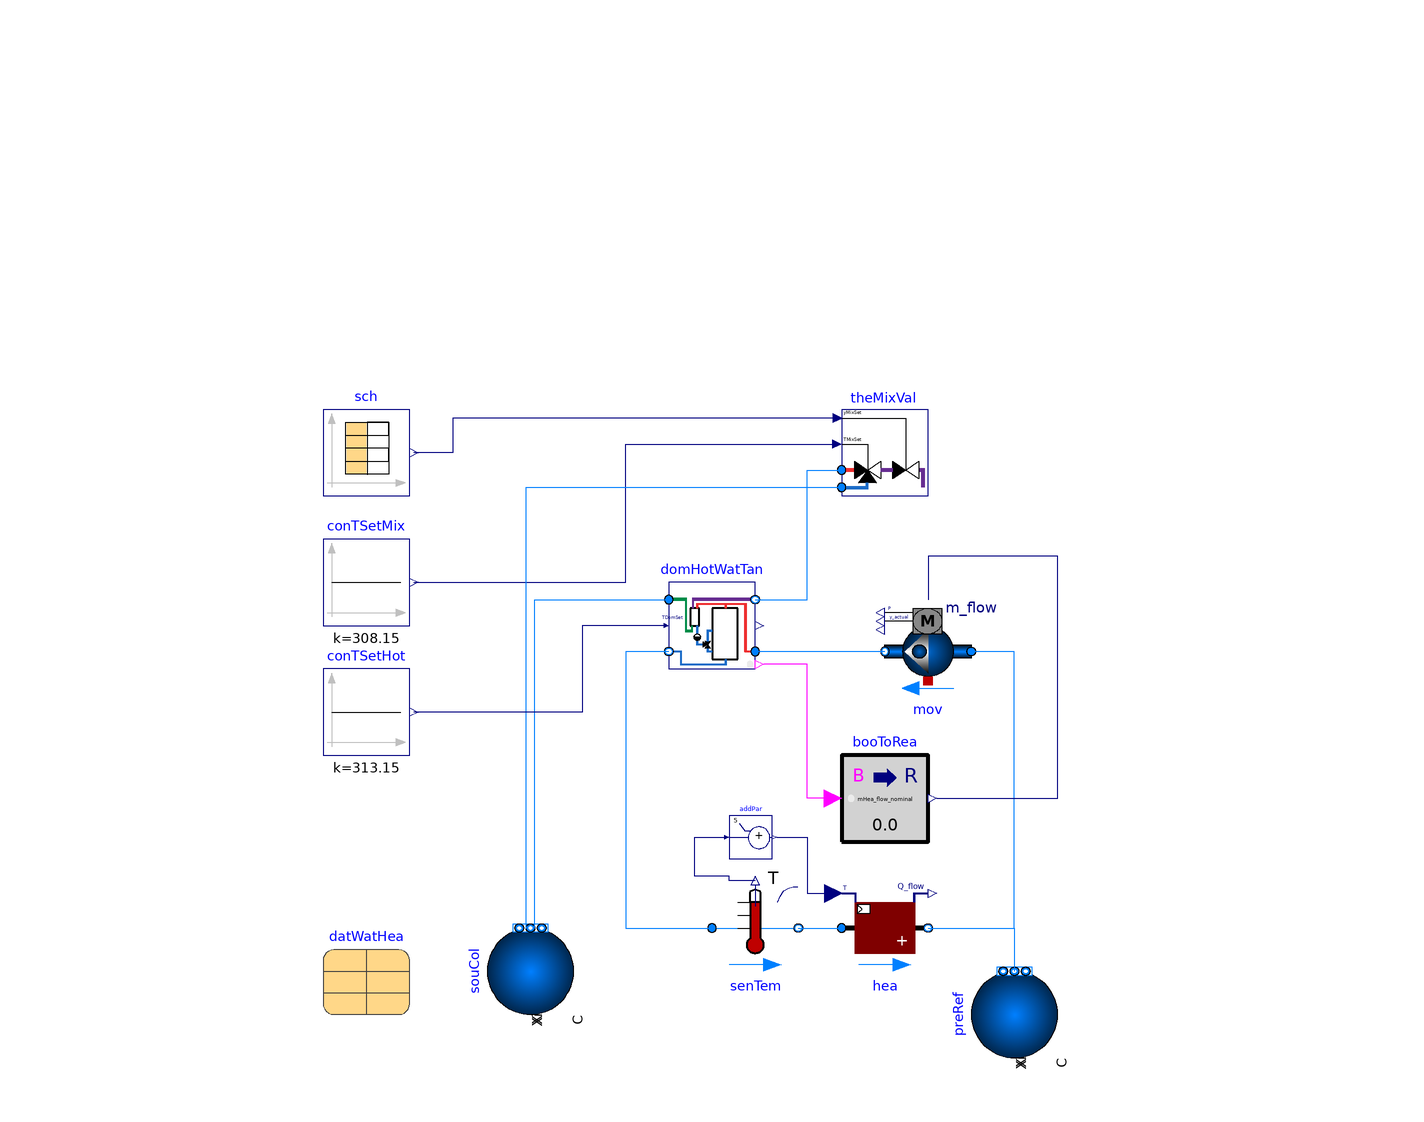

The component connection diagram of the Modelica model below, drawn from its own Placement and Line annotations.

model ExampleStorageTankWithExternalHeatExchanger
      "Example model for storage tank with external heat exchanger"
      extends Modelica.Icons.Example;
      package Medium = Buildings.Media.Water "Medium model";
      parameter Modelica.Units.SI.Temperature TCol = 273.15+10 "Temperature of domestic cold water supply";
      parameter Modelica.Units.SI.MassFlowRate mHea_flow_nominal = datWatHea.QHex_flow_nominal/4200/(55 - 50) "Tank heater water loop nominal mass flow";
      parameter Buildings.DHC.Loads.HotWater.Data.GenericDomesticHotWaterWithHeatExchanger
        datWatHea(VTan=0.1892706, mDom_flow_nominal=6.52944E-06*1000)
        "Data for heat pump water heater with tank"
        annotation (Placement(transformation(extent={{-80,-60},{-60,-40}})));

      Modelica.Blocks.Sources.CombiTimeTable sch(
        tableOnFile=true,
        tableName="tab1",
        fileName=Modelica.Utilities.Files.loadResource(
            "modelica://Buildings/Resources/Data/DHC/Loads/HotWater/DHW_ApartmentMidRise.mos"),
        smoothness=Modelica.Blocks.Types.Smoothness.ContinuousDerivative,
        extrapolation=Modelica.Blocks.Types.Extrapolation.Periodic)
        "Domestic hot water fixture draw fraction schedule"
        annotation (Placement(transformation(extent={{-80,60},{-60,80}})));

      Buildings.Fluid.Sources.Boundary_pT souCol(
        nPorts=2,
        redeclare package Medium = Medium,
        T(displayUnit="degC") = 283.15) "Source of domestic cold water"
        annotation (Placement(transformation(extent={{-10,-10},{10,10}},
            rotation=90,
            origin={-32,-50})));
      Modelica.Blocks.Sources.Constant conTSetMix(k(
          final unit="K",
          displayUnit="degC") = 308.15)
        "Temperature setpoint for mixed water supply to fixture"
        annotation (Placement(transformation(extent={{-80,30},{-60,50}})));
      Buildings.DHC.Loads.HotWater.StorageTankWithExternalHeatExchanger
        domHotWatTan(redeclare package MediumDom = Medium, redeclare package
          MediumHea = Medium,
        dat=datWatHea)        "Storage tank with external heat exchanger"
        annotation (Placement(transformation(extent={{0,20},{20,40}})));
      Buildings.DHC.Loads.HotWater.ThermostaticMixingValve theMixVal(redeclare
          package Medium =                                                                                   Medium,
          mMix_flow_nominal=1.2*datWatHea.mDom_flow_nominal)
        annotation (Placement(transformation(extent={{40,60},{60,80}})));
      Buildings.Controls.OBC.CDL.Conversions.BooleanToReal booToRea(realTrue=
            mHea_flow_nominal)
        annotation (Placement(transformation(extent={{40,-20},{60,0}})));
      Modelica.Blocks.Sources.Constant conTSetHot(k(
          final unit="K",
          displayUnit="degC") = 313.15)
        "Temperature setpoint for hot water supply to fixture"
        annotation (Placement(transformation(extent={{-80,0},{-60,20}})));
      Buildings.Fluid.HeatExchangers.Heater_T hea(
        redeclare package Medium = Medium,
        m_flow_nominal=mHea_flow_nominal,
        dp_nominal=0)
        annotation (Placement(transformation(extent={{40,-50},{60,-30}})));
      Buildings.Fluid.Movers.FlowControlled_m_flow mov(
        redeclare package Medium = Medium,
        energyDynamics=Modelica.Fluid.Types.Dynamics.SteadyState,
        nominalValuesDefineDefaultPressureCurve=true,
        m_flow_nominal=mHea_flow_nominal)
        annotation (Placement(transformation(extent={{70,14},{50,34}})));
      Buildings.Fluid.Sensors.TemperatureTwoPort senTem(
        redeclare package Medium = Medium,
        m_flow_nominal=mHea_flow_nominal,
        tau=0) annotation (Placement(transformation(extent={{10,-50},{30,-30}})));
      Buildings.Controls.OBC.CDL.Reals.AddParameter addPar(p=5) "dT for heater"
        annotation (Placement(transformation(extent={{14,-24},{24,-14}})));
      Buildings.Fluid.Sources.Boundary_pT preRef(
        nPorts=1,
        redeclare package Medium = Medium,
        T(displayUnit="degC")) "Reference pressure" annotation (Placement(
            transformation(
            extent={{-10,-10},{10,10}},
            rotation=90,
            origin={80,-60})));
    equation
      connect(theMixVal.yMixSet, sch.y[1]) annotation (Line(points={{39,78},{-50,78},
              {-50,70},{-59,70}}, color={0,0,127}));
      connect(conTSetMix.y, theMixVal.TMixSet) annotation (Line(points={{-59,40},{
              -10,40},{-10,72},{39,72}},
                                     color={0,0,127}));
      connect(domHotWatTan.port_bDom, theMixVal.port_hot) annotation (Line(points={{
              20,36},{32,36},{32,66},{40,66}}, color={0,127,255}));
      connect(souCol.ports[1], domHotWatTan.port_aDom)
        annotation (Line(points={{-31,-40},{-31,36},{0,36}}, color={0,127,255}));
      connect(souCol.ports[2], theMixVal.port_col)
        annotation (Line(points={{-33,-40},{-33,62},{40,62}}, color={0,127,255}));
      connect(booToRea.u, domHotWatTan.charge) annotation (Line(points={{38,-10},{32,
              -10},{32,21},{22,21}}, color={255,0,255}));
      connect(domHotWatTan.TDomSet, conTSetHot.y) annotation (Line(points={{-1,30},{
              -20,30},{-20,10},{-59,10}}, color={0,0,127}));
      connect(mov.port_b, domHotWatTan.port_aHea)
        annotation (Line(points={{50,24},{20,24}}, color={0,127,255}));
      connect(hea.port_b, mov.port_a) annotation (Line(points={{60,-40},{80,-40},{80,
              24},{70,24}}, color={0,127,255}));
      connect(booToRea.y, mov.m_flow_in) annotation (Line(points={{62,-10},{90,-10},
              {90,46},{60,46},{60,36}}, color={0,0,127}));
      connect(domHotWatTan.port_bHea, senTem.port_a) annotation (Line(points={{0,24},
              {-10,24},{-10,-40},{10,-40}}, color={0,127,255}));
      connect(senTem.port_b, hea.port_a)
        annotation (Line(points={{30,-40},{40,-40}}, color={0,127,255}));
      connect(addPar.y, hea.TSet) annotation (Line(points={{25,-19},{32,-19},{32,-32},
              {38,-32}}, color={0,0,127}));
      connect(senTem.T, addPar.u) annotation (Line(points={{20,-29},{14,-29},{14,-28},
              {6,-28},{6,-19},{13,-19}}, color={0,0,127}));
      connect(hea.port_b, preRef.ports[1])
        annotation (Line(points={{60,-40},{80,-40},{80,-50}}, color={0,127,255}));
      annotation (Diagram(graphics={
            Text(
              extent={{-140,160},{160,120}},
              textString="%name",
              textColor={0,0,255})}),
              __Dymola_Commands(
          file="modelica://Buildings/Resources/Scripts/Dymola/DHC/Loads/HotWater/Examples/StorageTankWithExternalHeatExchanger.mos" "Simulate and plot"),
    Documentation(info="<html>
<p>
Example model of a fresh water station that heats up domestic hot water.
Input is a load profile which is sent to a model that computes the hot and cold water draw.
If the tank needs to be recharged, then tank water is circulated through a heater
with a prescribed temperature lift.
</p>
</html>",     revisions="<html>
<ul>
<li>
November 15, 2023, by David Blum:<br/>
Add heater with constant dT as heat source.
</li>
<li>
October 5, 2023, by Michael Wetter:<br/>
First implementation.
</li>
</ul>
</html>"),
        experiment(
          StopTime=172800,
          Tolerance=1e-06));
    end ExampleStorageTankWithExternalHeatExchanger;